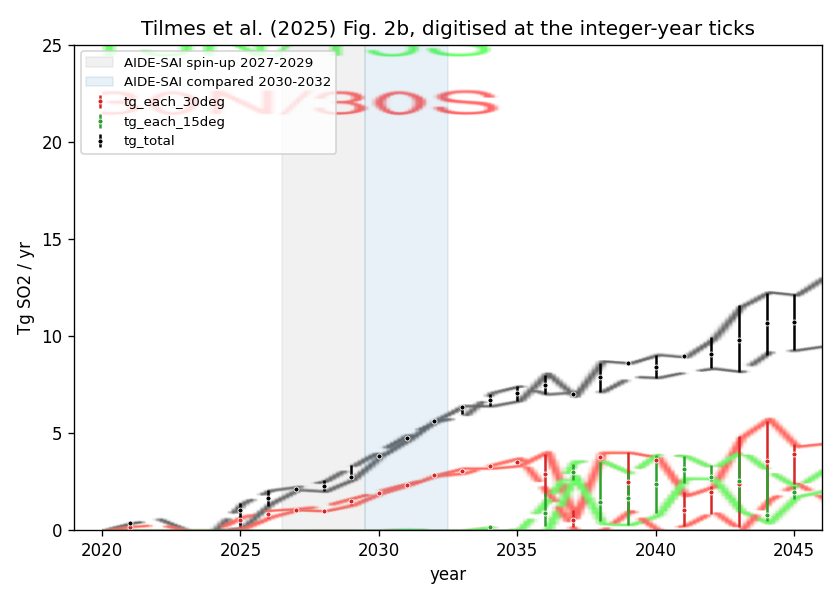

The file beside this chart, header and first rows:
# Yearly SO2 injection rate (Tg SO2/yr), CCMI-2022 SSP2-4.5 SAI, CESM2-WACCM6, 
# digitised from Tilmes et al. (2025), ACP 25, 6001-6023, Fig. 2b (CC BY 4.0).
# Generated by AIDE-SAI/scripts/digitize…
# tg_each_30deg / tg_each_15deg: rate at…
# tg_total: all four sites (black). <k>:…
# (one vertex per year); <k>_lo/_hi: low…
# within 0.1 where the two members overl…
# Empty: no curve pixels at the tick (ra…
year, tg_each_30deg, tg_each_30deg_lo, tg_each_30deg_hi, tg_each_15deg, tg_each_15deg_lo, tg_each_15deg_hi, tg_total, tg_total_lo, tg_total_hi
2020, , , , , , , , , 
2021, 0.17, 0.17, 0.17, , , , 0.38, 0.34, 0.39
2022, , , , , , , , , 
2023, , , , , , , , , 
2024, , , , , , , , , 
2025, 0.52, 0.14, 0.70, , , , 1.04, 0.26, 1.39
2026, 0.82, 0.62, 1.00, , , , 1.66, 1.25, 2.06
2027, 1.06, 1.03, 1.06, , , , 2.13, 2.03, 2.14
2028, 1.00, 1.00, 1.00, , , , 2.29, 2.00, 2.59
2029, 1.48, 1.31, 1.67, , , , 2.72, 2.59, 3.36
2030, 1.92, 1.92, 2.03, , , , 3.81, 3.81, 3.92
2031, 2.35, 2.31, 2.36, , , , 4.72, 4.67, 4.75
2032, 2.82, 2.81, 2.83, , , , 5.60, 5.55, 5.66
2033, 3.02, 3.02, 3.05, , , , 6.34, 6.00, 6.39
2034, 3.30, 3.25, 3.31, 0.17, 0.17, 0.17, 6.70, 6.39, 7.02
2035, 3.49, 3.33, 3.64, , , , 7.05, 6.66, 7.41
2036, 2.91, 1.75, 3.92, 0.90, 0.23, 1.92, 7.49, 7.00, 7.97
2037, 0.53, 0.14, 1.03, 2.97, 2.56, 3.42, 7.00, 7.00, 7.02
2038, 3.78, 3.65, 3.86, 1.43, 0.45, 3.50, 7.88, 7.13, 8.63
2039, 2.46, 0.92, 4.00, 1.63, 0.28, 2.97, 8.61, 8.60, 8.63
2040, 3.61, 3.50, 3.61, 2.36, 0.87, 3.86, 8.41, 7.83, 9.02
2041, 1.06, 0.23, 1.95, 3.16, 2.45, 3.81, 8.96, 8.94, 8.97
2042, 1.96, 0.84, 2.25, 2.74, 2.53, 3.33, 9.08, 8.33, 9.94
2043, 2.39, 0.14, 4.86, 2.50, 0.95, 3.94, 9.81, 8.16, 11.57
2044, 3.55, 1.34, 5.64, 0.75, 0.45, 3.25, 10.65, 9.02, 12.21
2045, 3.91, 2.39, 4.44, 1.95, 1.59, 2.28, 10.70, 9.27, 12.16
